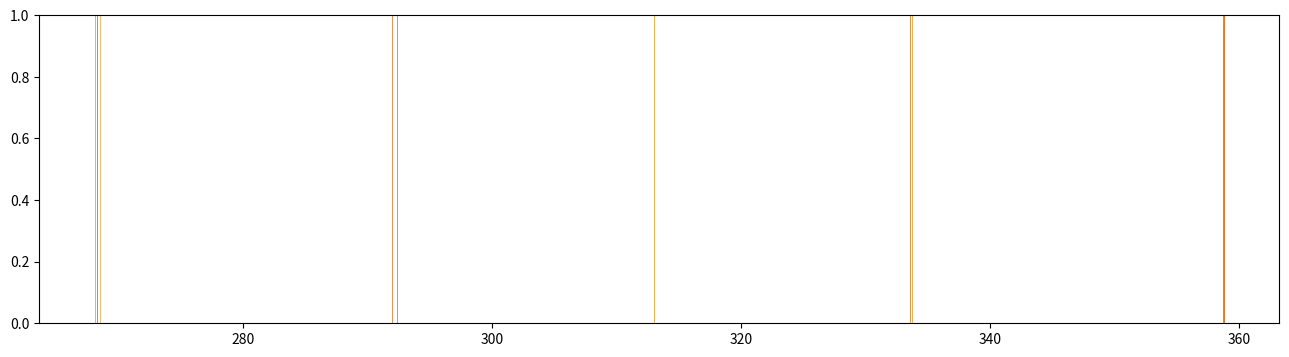

Here is the Python script that generated this plot: (Note: this script raises an exception after producing the figure.)
import random
import numpy as np
import pandas as pd
import matplotlib.pyplot as plt

yellow_grad = ['#D24E01', '#DC6601', '#FE8401', '#EC9006', '#EE9f27']

##Data
##Sodium
sod_f = np.array([313])
#sod_sec_l = np.array([292.4167, 292])
#sod_sec_r = np.array([333.716, 333.616])
#sod_tri_l = np.array([268.166, 268.25, 268.55])
#sod_tri_r = np.array([358.7, 358.833, 358.833])
sod_l = np.array([292.4167, 292, 268.166, 268.25, 268.55])
sod_r = np.array([333.716, 333.616, 358.7, 358.833, 358.833])
theta = np.zeros(5)
for i in range(5):
    theta[i] = (sod_r[i] - sod_l[i])/2

sod = np.concatenate((sod_l, sod_f, sod_r), axis=0)
sod = np.sort(sod)
plt.figure(figsize=(16, 4), dpi=120)
for i in range(sod.size):
    plt.axvline(sod[i], c=random.choice(yellow_grad), lw=0.5)
plt.savefig("pics/sod.pdf")
plt.cla()

d = np.zeros(5)
for i in range(2):
    d[i] = (1*589.592*10**(-9)) / np.sin(np.deg2rad(theta[i]))
for i in range(2,5):
    d[i] = (2*589.592*10**(-9)) / np.sin(np.deg2rad(theta[i]))

dk = np.mean(d)

difraction = np.array([1, 1, 2, 2, 2])
sod_df = pd.DataFrame(
    {
        "doleva":sod_l,
        "doprava":sod_r,
        "difrakce":difraction,
        "difrakcni uhel":theta,
        "mrizka e6":np.multiply(d, 10**6),
    }
)
sod_df = sod_df.round(3)
sod_df.to_csv("tabs/sod.csv", index=False)
#print(sod_df)
#print("d mean: ", dk, "| d std: ", np.std(d, ddof=1))
##Hydrogen
hyd_f = np.array([313])
hyd_l = np.array([295.666, 290, 277.166])
hyd_r = np.array([327.666, 330, 336])
theta_h = np.zeros(3)
lam = np.zeros(3)
for i in range(2):
    theta_h[i] = (hyd_r[i] - hyd_l[i])/2
    lam[i] = (dk * np.sin( np.deg2rad(theta_h[i]) ))/(1)
for i in range(2,3):
    theta_h[i] = (hyd_r[i] - hyd_l[i])/2
    lam[i] = (dk * np.sin( np.deg2rad(theta_h[i]) ))/(2)
rh = np.zeros(3)

col_df = pd.DataFrame(
    {
        "n2":np.arange(3,8),
        "lambda":np.array([656, 486, 434, 410, 397]),
        "colors":np.array(["red", "teal", "blue", "indigo", "violet"])
    }
)
col_df.to_csv("tabs/colors.csv", index=False)

rh[0] = (1/(lam[0])) * ( (1/(2**2)) - (1/(4**2)) )**(-1)
rh[1] = (1/(lam[1])) * ( (1/(2**2)) - (1/(3**2)) )**(-1)
rh[2] = (1/(lam[2])) * ( (1/(2**2)) - (1/(6**2)) )**(-1)

colors = np.array(["modrozelená", "červená", "indigo"])
dif = np.array([1, 1, 2])
hyd_df = pd.DataFrame(
    {
        "doleva":hyd_l,
        "doprava":hyd_r,
        "theta":theta_h,
        "difrakce":dif,
        "lambda[nm]":np.multiply(lam, 10**9),
        "color":colors,
        "rh e6":np.multiply(rh, 10**(-6)),
    }
)
hyd_df = hyd_df.round(3)
mp = 1.672721777*10**(-27)
me = 9.10938215*10**(-31)
c = 299792458
e0 = 8.8541878176*10**(-12)
e = 1.602176634*10**(-19)
rh_inf = np.mean(rh) * ((mp + me)/mp)
#print(rh_inf)
#print( ((me * e**4) / (8*e0**2 * rh_inf * c))**(1/3) )
print(hyd_df)
print("rh_inf ", rh_inf)
